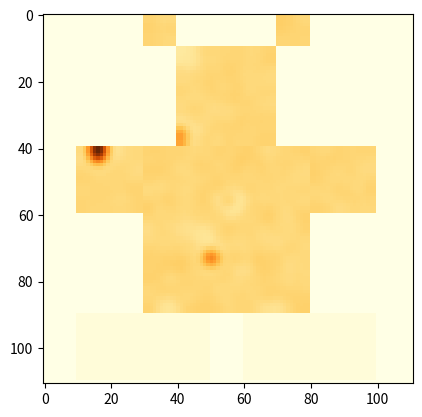

This chart was generated by the following Python code:
import numpy as np
import matplotlib.pyplot as plt


class Bear:
    def __init__(self, params):
        self.params = params
        self.matrices = {"u": {}, "v": {}}
        self.matrix = {"u": np.zeros((111, 111)), "v": np.zeros((111, 111))}

    def build_partial_matrices(self):
        for key in self.params["indexes"].keys():
            min_row = min([tup[0] for tup in self.params["indexes"][key]])
            max_row = max([tup[0] for tup in self.params["indexes"][key]])
            min_col = min([tup[1] for tup in self.params["indexes"][key]])
            max_col = max([tup[1] for tup in self.params["indexes"][key]])

            if key not in self.matrices.keys():
                self.matrices["u"][key] = np.ones((max_row - min_row, max_col - min_col))
                self.matrices["u"][key] *= self.params["masks"]["u"][key]
                self.matrices["v"][key] = np.ones((max_row - min_row, max_col - min_col))
                self.matrices["v"][key] *= self.params["masks"]["v"][key]
            else:
                self.matrices["u"][key] = self.matrix["u"][min_row: max_row, min_col: max_col]
                self.matrices["v"][key] = self.matrix["v"][min_row: max_row, min_col: max_col]
        return self

    def build_result_matrix(self):
        for key in self.params["indexes"].keys():
            min_row = min([tup[0] for tup in self.params["indexes"][key]])
            max_row = max([tup[0] for tup in self.params["indexes"][key]])
            min_col = min([tup[1] for tup in self.params["indexes"][key]])
            max_col = max([tup[1] for tup in self.params["indexes"][key]])

            result_min_row = self.params["indexes"][key][0][0]
            result_max_row = self.params["indexes"][key][2][0]
            result_min_col = self.params["indexes"][key][0][1]
            result_max_col = self.params["indexes"][key][1][1]

            self.matrix["u"][result_min_row:result_max_row, result_min_col:result_max_col] = self.matrices["u"][key]
            self.matrix["v"][result_min_row:result_max_row, result_min_col:result_max_col] = self.matrices["v"][key]
        return self

    def solve_area(self, D_v, D_u, T, h_t, h_x, u_0, v_0, g, C_1, C_2, C_3, C_4, C_5):
        for ind_t, t in enumerate(T):
            for key in self.matrices["u"].keys():
                min_row = min([tup[0] for tup in self.params["indexes"][key]])
                max_row = max([tup[0] for tup in self.params["indexes"][key]])
                min_col = min([tup[1] for tup in self.params["indexes"][key]])
                max_col = max([tup[1] for tup in self.params["indexes"][key]])
                x = np.arange(min_row, max_row, h_x)
                y = np.arange(min_col, max_col, h_x)
                # xx, yy = np.meshgrid(x, y)
                xx = np.meshgrid(x, y)[0]
                yy = np.meshgrid(x, y)[1]
                final_matrix_u = self.matrices["u"][key]
                final_matrix_v = self.matrices["v"][key]
                if t == 0:
                    final_matrix_u = u_0(xx, yy)
                    final_matrix_v = v_0(xx, yy)
                else:
                    self.matrices["u"][key][1:-1, 1:-1] = h_t * (D_u / (h_x ** 2) * (final_matrix_u[2:, 1:-1] +
                                                                                     final_matrix_u[:-2,
                                                                                     1:-1] + final_matrix_u[
                                                                                             1:-1, :-2]
                                                                                     + final_matrix_u[1:-1,
                                                                                       2:] - 4 * final_matrix_u[1:-1,
                                                                                                 1:-1]) -
                                                                 C_1 * final_matrix_u[1:-1, 1:-1] + (
                                                                         C_2 * final_matrix_u[1:-1, 1:-1] ** 2) /
                                                                 final_matrix_v[1:-1, 1:-1] + C_3) + final_matrix_u[
                                                                                                     1:-1, 1:-1]
                    self.matrices["u"][key][0, :] = final_matrix_u[1, :] + h_x * g(T[ind_t])
                    self.matrices["u"][key][-1, :] = final_matrix_u[-2, :] + h_x * g(T[ind_t])
                    self.matrices["u"][key][:, 0] = final_matrix_u[:, 1] + h_x * g(T[ind_t])
                    self.matrices["u"][key][:, -1] = final_matrix_u[:, -2] + h_x * g(T[ind_t])
                    self.matrices["v"][key][1:-1, 1:-1] = h_t * (
                            D_v / (h_x ** 2) * (final_matrix_v[2:, 1:-1] + final_matrix_v[:-2, 1:-1] +
                                                final_matrix_v[1:-1, :-2] + final_matrix_v[1:-1, 2:] - 4 *
                                                final_matrix_v[1:-1, 1:-1]) + C_4 * final_matrix_u[1:-1,
                                                                                    1:-1] ** 2 -
                            C_5 * final_matrix_v[1:-1, 1:-1]) + final_matrix_v[1:-1, 1:-1]

                    self.matrices["v"][key][0, :] = final_matrix_v[1, :] + h_x * g(T[ind_t])
                    self.matrices["v"][key][-1, :] = final_matrix_v[-2, :] + h_x * g(T[ind_t])
                    self.matrices["v"][key][:, 0] = final_matrix_v[:, 1] + h_x * g(T[ind_t])
                    self.matrices["v"][key][:, -1] = final_matrix_v[:, -2] + h_x * g(T[ind_t])

                self.matrices["u"][key] = final_matrix_u
                self.matrices["v"][key] = final_matrix_v

                if self.matrix["u"][min_row:max_row, min_col:max_col].shape == self.matrices["u"][key].shape:
                    self.matrix["u"][min_row:max_row, min_col:max_col] = self.matrices["u"][key]
                else:
                    pass

                if self.matrix["v"][min_row:max_row, min_col:max_col].shape == self.matrices["v"][key].shape:
                    self.matrix["v"][min_row:max_row, min_col:max_col] = self.matrices["v"][key]
                else:
                    pass


u_0 = lambda x, y: np.abs(np.random.random(x.shape))
v_0 = lambda x, y: np.abs(np.random.random(x.shape))

params = {"indexes": {"i": [(0, 0), (0, 10), (110, 0), (110, 10)],
                      "ii": [(0, 10), (0, 30), (40, 10), (40, 30)],
                      "iii": [(0, 30), (0, 40), (10, 30), (10, 40)],
                      "iv": [(10, 30), (10, 40), (40, 30), (40, 40)],
                      "v": [(0, 40), (0, 70), (10, 40), (10, 70)],
                      "vi": [(10, 40), (10, 70), (40, 40), (40, 70)],
                      "vii": [(0, 70), (0, 80), (10, 70), (10, 80)],
                      "viii": [(10, 70), (10, 80), (40, 70), (40, 80)],
                      "ix": [(0, 80), (0, 100), (40, 80), (40, 100)],
                      "x": [(0, 100), (0, 110), (110, 100), (110, 110)],
                      "xi": [(40, 10), (40, 30), (60, 10), (60, 30)],
                      "xii": [(40, 30), (40, 80), (90, 30), (90, 80)],
                      "xiii": [(40, 80), (40, 100), (60, 80), (60, 100)],
                      "xiv": [(60, 10), (60, 30), (90, 10), (90, 30)],
                      "xv": [(60, 80), (60, 100), (90, 80), (90, 100)],
                      "xvi": [(90, 10), (90, 50), (110, 10), (110, 50)],
                      "xvii": [(90, 50), (90, 60), (110, 50), (110, 60)],
                      "xviii": [(90, 60), (90, 100), (110, 60), (110, 100)]},
          "masks": {"u": {"i": 0, "ii": 0, "iii": 1, "iv": 0, "v": 0, "vi": 1, "vii": 1, "viii": 0,
                          "ix": 0, "x": 0, "xi": 1, "xii": 1, "xiii": 1, "xiv": 0, "xv": 0, "xvi": 1, "xvii": 0,
                          "xviii": 1}, "v": {"i": 0, "ii": 0, "iii": 1, "iv": 0, "v": 0, "vi": 1, "vii": 1, "viii": 0,
                                             "ix": 0, "x": 0, "xi": 1, "xii": 1, "xiii": 1, "xiv": 0, "xv": 0, "xvi": 1,
                                             "xvii": 0, "xviii": 1}}}

h_t = 0.1
T = np.arange(0, 5 + h_t, h_t)
g = lambda x: 0
Du = 0.4
Dv = 0.6
h_x = 1
C1 = 0.5
C2 = 0.7
C3 = 0.4
C4 = 0.6
C5 = 0.3

coralgol = Bear(params)
coralgol.build_partial_matrices()
coralgol.build_result_matrix()
coralgol.solve_area(Dv, Du, T, h_t, h_x, u_0, v_0, g, C1, C2, C3, C4, C5)
plt.imshow(coralgol.matrix["u"], cmap="YlOrBr")
plt.show()
plt.imshow(coralgol.matrix["v"], cmap="YlOrBr")
plt.show()
